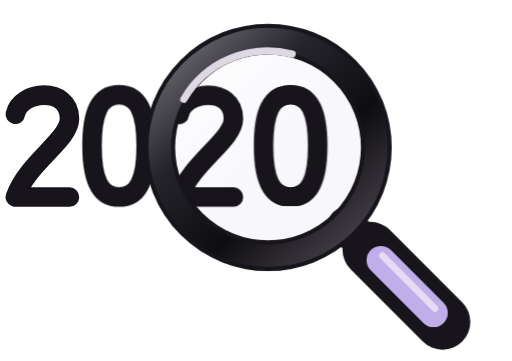
t = 0.00 s
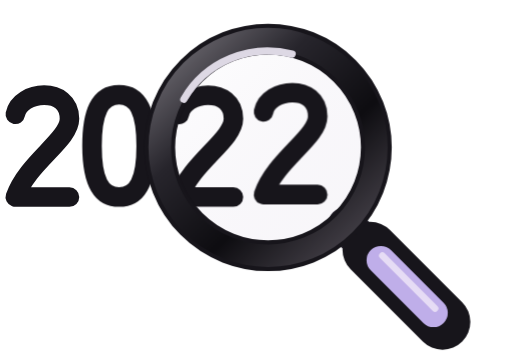
t = 1.80 s
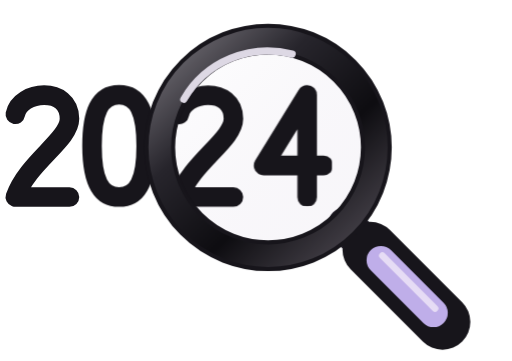
t = 3.60 s
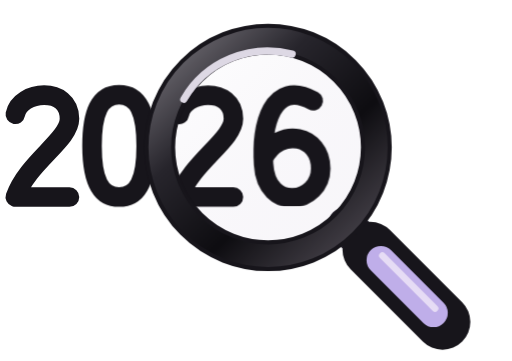
t = 5.40 s
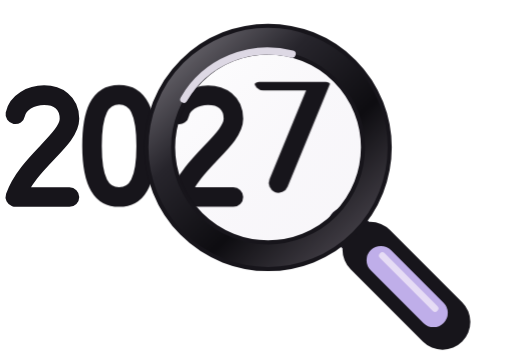
t = 7.11 s
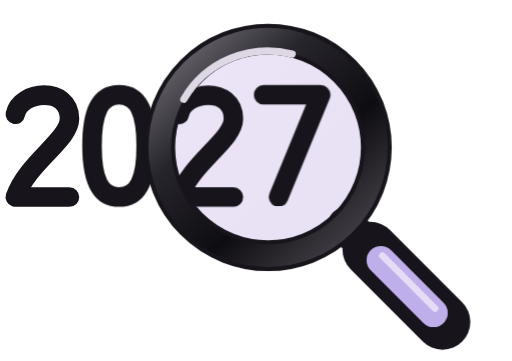
t = 9.00 s

The animated SVG that drew these frames (rendered in a browser with its animation timeline set to each time). Animation: 3 CSS @keyframes rules; one cycle of 9.00 s.

<svg xmlns="http://www.w3.org/2000/svg" width="34" height="24" viewBox="0 0 34 24" role="img" aria-labelledby="title"><title id="title">Search, years passing from 2020 to 2027</title>
<style>
.reel{animation:year-roll 9s cubic-bezier(.22,.68,.25,1) forwards;transform-box:view-box}
.landing{transform-box:view-box;animation:year-settle 9s linear forwards}
.lilac{opacity:0;animation:year-accent 9s ease forwards}
@keyframes year-roll{0%,9%{transform:translateY(0)}13%,17%{transform:translateY(11px)}21%,25%{transform:translateY(22px)}29%,33%{transform:translateY(33px)}37%,41%{transform:translateY(44px)}46%,51%{transform:translateY(55px)}60%,73%{transform:translateY(66px)}85%,100%{transform:translateY(77px)}}
@keyframes year-settle{0%,84%,93%,100%{transform:translateY(0)}87%{transform:translateY(.5px)}90%{transform:translateY(-.18px)}}
@keyframes year-accent{0%,81%{opacity:0}87%,92%{opacity:.85}100%{opacity:.35}}
@media(prefers-reduced-motion:reduce){.reel{animation:none;transform:translateY(77px)}.landing{animation:none}.lilac{animation:none;opacity:.35}}
</style>
<defs>
<clipPath id="digit"><rect x="16.8" y="5.45" width="5.25" height="8.25" rx=".4"/></clipPath>
<linearGradient id="metal" gradientUnits="userSpaceOnUse" x1="12" y1="3" x2="24" y2="16"><stop stop-color="#69666D"/><stop offset=".3" stop-color="#27252C"/><stop offset=".65" stop-color="#0E0D11"/><stop offset="1" stop-color="#454149"/></linearGradient>
<linearGradient id="glass" x1="0" y1="0" x2="1" y2="1"><stop stop-color="#fff" stop-opacity=".9"/><stop offset="1" stop-color="#ECE8F1" stop-opacity=".35"/></linearGradient>
</defs>
<circle cx="17.8" cy="9.8" r="7.2" fill="url(#glass)"/>
<circle class="lilac" cx="17.8" cy="9.8" r="6.9" fill="#CEBBEC"/>
<g fill="none" stroke="#17151B" stroke-width="1.3" stroke-linecap="round" stroke-linejoin="round">
<path d="M0 1.3C.3-.3 3.6-.6 3.6 1.6 3.6 3 .8 4.5 0 6.8h3.6" transform="translate(1 6.3)"/><path d="M1.8 0C.5 0 0 1.2 0 3.4S.5 6.8 1.8 6.8 3.6 5.6 3.6 3.4 3.1 0 1.8 0Z" transform="translate(6.1 6.3)"/><path d="M0 1.3C.3-.3 3.6-.6 3.6 1.6 3.6 3 .8 4.5 0 6.8h3.6" transform="translate(11.9 6.3)"/>
<g clip-path="url(#digit)"><g class="landing"><g class="reel"><path d="M1.8 0C.5 0 0 1.2 0 3.4S.5 6.8 1.8 6.8 3.6 5.6 3.6 3.4 3.1 0 1.8 0Z" transform="translate(17.5 6.3)"/><path d="M.4 1.4 2.1 0v6.8M.5 6.8h3.1" transform="translate(17.5 -4.7)"/><path d="M0 1.3C.3-.3 3.6-.6 3.6 1.6 3.6 3 .8 4.5 0 6.8h3.6" transform="translate(17.5 -15.7)"/><path d="M0 .6C1.7-.7 3.6.1 3.6 1.6c0 1.3-1.1 1.8-2.2 1.8 1.4 0 2.4.5 2.4 1.7C3.8 7.1 1.3 7.3 0 6.2" transform="translate(17.5 -26.7)"/><path d="M2.9 6.8V0L0 4.7h4" transform="translate(17.5 -37.7)"/><path d="M3.6 0H.3L0 3.4c1.5-1 3.8-.5 3.8 1.3 0 2.2-2.5 2.6-3.8 1.6" transform="translate(17.5 -48.7)"/><path d="M3.3 .4C.6-1.1-.2 2.1 0 4.6c.2 3.3 3.8 2.6 3.8.3 0-2.2-2.7-2.8-3.8-.7" transform="translate(17.5 -59.7)"/><path d="M0 0h3.8L1 6.8" transform="translate(17.5 -70.7)"/></g></g></g>
</g>
<path d="m23 15 1.6 1.6" stroke="#25212C" stroke-width="2.5" stroke-linecap="round"/>
<path d="m24.6 16.6 4.8 4.8" stroke="#17151B" stroke-width="3.7" stroke-linecap="round"/>
<path d="m25.3 17.3 3.5 3.5" stroke="#BFAEE9" stroke-width="1.9" stroke-linecap="round"/>
<path d="m25.4 17 3.5 3.5" stroke="#E6DCF5" stroke-width=".45" stroke-linecap="round"/>
<circle cx="17.8" cy="9.8" r="7.2" fill="none" stroke="#17151B" stroke-width="2.05"/>
<circle cx="17.8" cy="9.8" r="7.2" fill="none" stroke="url(#metal)" stroke-width="1.5"/>
<path d="M12.2 6.6a6.45 6.45 0 0 1 7.2-3" fill="none" stroke="#DDD8E4" stroke-width=".48" stroke-linecap="round"/>
</svg>
